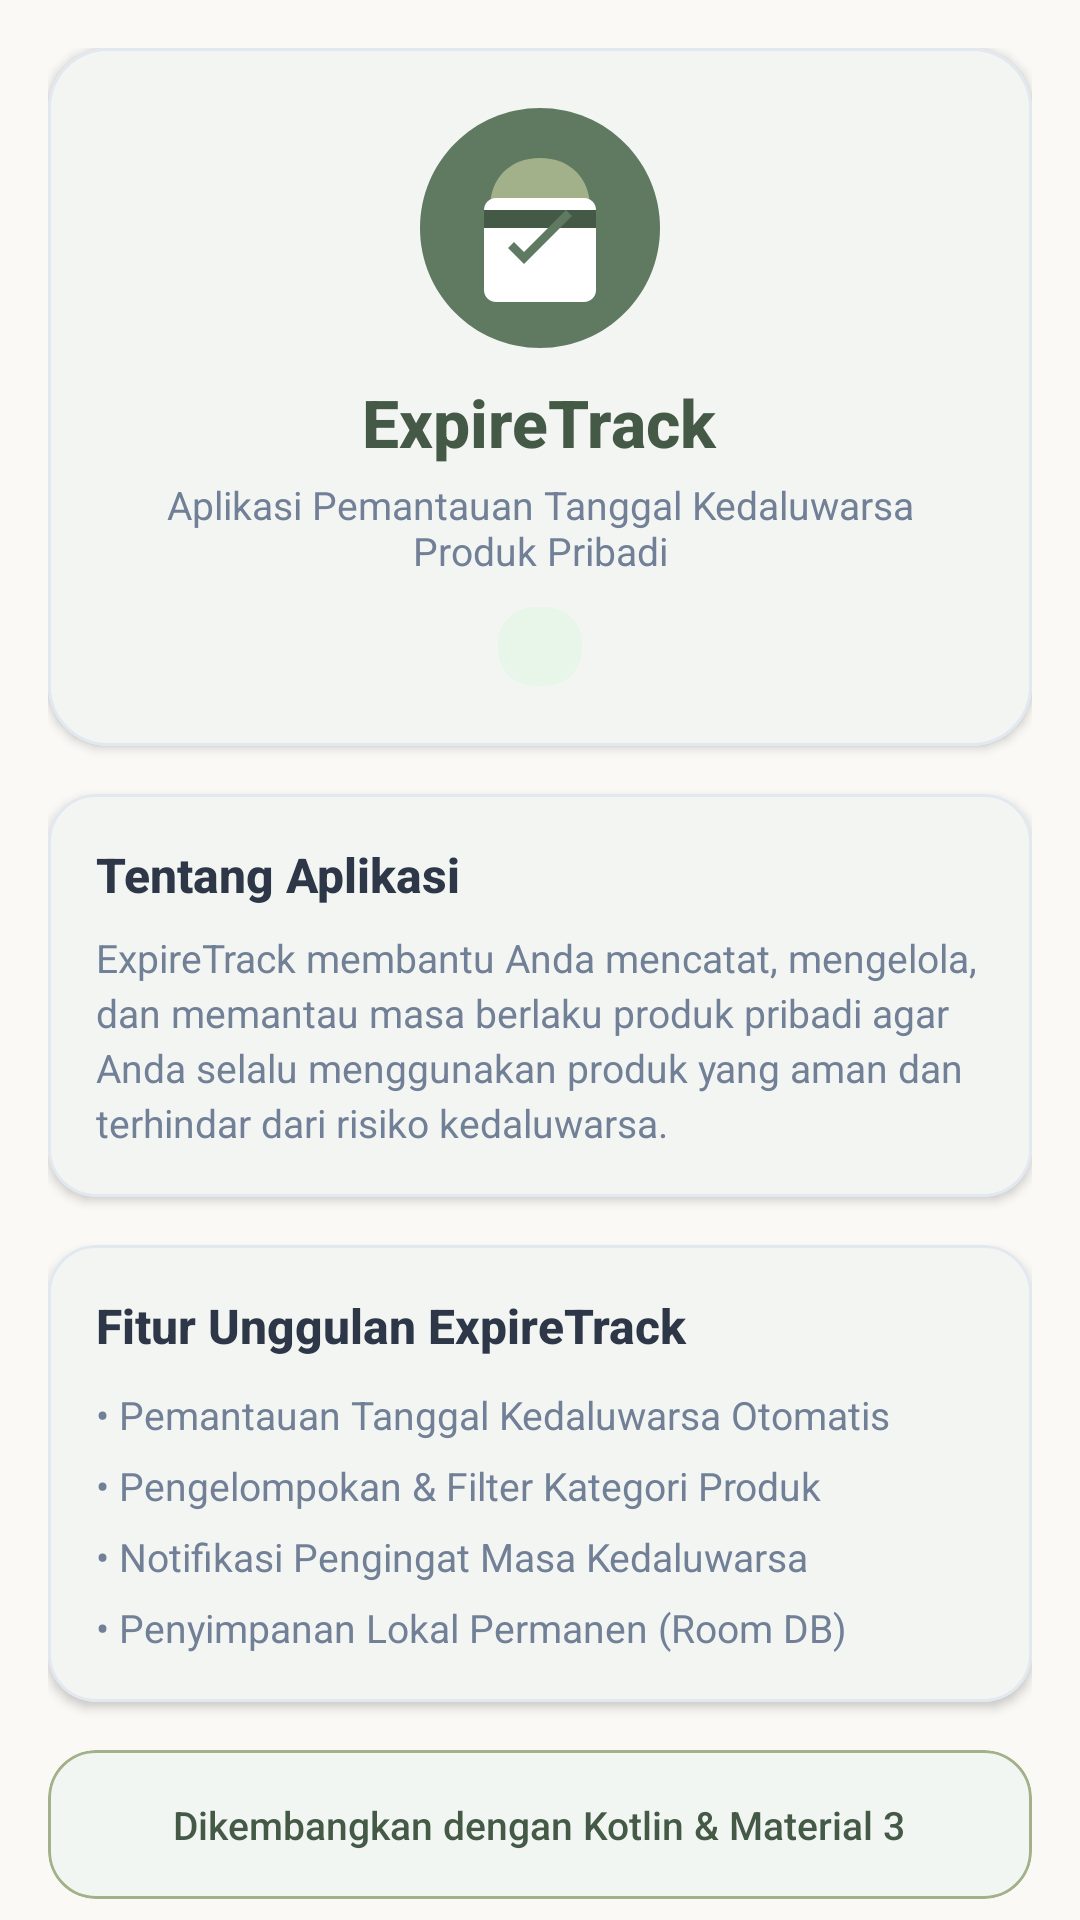

Produce the Android XML layout that renders to this screen, including the resource entries it uses.
<!-- AndroidManifest.xml: application theme Theme.ExpireTrack -->
<!-- res/layout/fragment_profile.xml -->
<?xml version="1.0" encoding="utf-8"?>
<androidx.core.widget.NestedScrollView xmlns:android="http://schemas.android.com/apk/res/android"
    xmlns:app="http://schemas.android.com/apk/res-auto"
    xmlns:tools="http://schemas.android.com/tools"
    android:layout_width="match_parent"
    android:layout_height="match_parent"
    android:background="@color/bg_cream"
    android:fillViewport="true">

    <LinearLayout
        android:layout_width="match_parent"
        android:layout_height="wrap_content"
        android:orientation="vertical"
        android:padding="16dp"
        android:paddingBottom="24dp">

        
        <com.google.android.material.card.MaterialCardView
            android:layout_width="match_parent"
            android:layout_height="wrap_content"
            android:layout_marginBottom="16dp"
            app:cardBackgroundColor="@color/surface_white"
            app:cardCornerRadius="20dp"
            app:cardElevation="2dp"
            app:strokeColor="@color/divider_color"
            app:strokeWidth="1dp">

            <LinearLayout
                android:layout_width="match_parent"
                android:layout_height="wrap_content"
                android:gravity="center"
                android:orientation="vertical"
                android:padding="20dp">

                <ImageView
                    android:layout_width="80dp"
                    android:layout_height="80dp"
                    android:contentDescription="@string/app_name"
                    android:src="@drawable/ic_app_logo" />

                <TextView
                    android:layout_width="wrap_content"
                    android:layout_height="wrap_content"
                    android:layout_marginTop="10dp"
                    android:fontFamily="sans-serif-medium"
                    android:text="@string/app_name"
                    android:textColor="@color/sage_primary_dark"
                    android:textSize="22sp"
                    android:textStyle="bold" />

                <TextView
                    android:layout_width="wrap_content"
                    android:layout_height="wrap_content"
                    android:layout_marginTop="4dp"
                    android:gravity="center"
                    android:text="@string/app_tagline"
                    android:textColor="@color/text_secondary"
                    android:textSize="13sp" />

                <TextView
                    android:id="@+id/tv_user_email"
                    android:layout_width="wrap_content"
                    android:layout_height="wrap_content"
                    android:layout_marginTop="10dp"
                    android:background="@drawable/bg_badge_safe"
                    android:paddingHorizontal="14dp"
                    android:paddingVertical="5dp"
                    android:textColor="@color/status_safe"
                    android:textSize="12sp"
                    android:textStyle="bold"
                    tools:text="Akun: user@email.com" />
            </LinearLayout>
        </com.google.android.material.card.MaterialCardView>

        
        <com.google.android.material.card.MaterialCardView
            android:layout_width="match_parent"
            android:layout_height="wrap_content"
            android:layout_marginBottom="16dp"
            app:cardBackgroundColor="@color/surface_white"
            app:cardCornerRadius="16dp"
            app:cardElevation="2dp"
            app:strokeColor="@color/divider_color"
            app:strokeWidth="1dp">

            <LinearLayout
                android:layout_width="match_parent"
                android:layout_height="wrap_content"
                android:orientation="vertical"
                android:padding="16dp">

                <TextView
                    android:layout_width="wrap_content"
                    android:layout_height="wrap_content"
                    android:fontFamily="sans-serif-medium"
                    android:text="Tentang Aplikasi"
                    android:textColor="@color/text_primary"
                    android:textSize="16sp"
                    android:textStyle="bold" />

                <TextView
                    android:layout_width="match_parent"
                    android:layout_height="wrap_content"
                    android:layout_marginTop="8dp"
                    android:lineSpacingExtra="3dp"
                    android:text="@string/app_description"
                    android:textColor="@color/text_secondary"
                    android:textSize="13sp" />
            </LinearLayout>
        </com.google.android.material.card.MaterialCardView>

        
        <com.google.android.material.card.MaterialCardView
            android:layout_width="match_parent"
            android:layout_height="wrap_content"
            android:layout_marginBottom="16dp"
            app:cardBackgroundColor="@color/surface_white"
            app:cardCornerRadius="16dp"
            app:cardElevation="2dp"
            app:strokeColor="@color/divider_color"
            app:strokeWidth="1dp">

            <LinearLayout
                android:layout_width="match_parent"
                android:layout_height="wrap_content"
                android:orientation="vertical"
                android:padding="16dp">

                <TextView
                    android:layout_width="wrap_content"
                    android:layout_height="wrap_content"
                    android:fontFamily="sans-serif-medium"
                    android:text="@string/features_title"
                    android:textColor="@color/text_primary"
                    android:textSize="16sp"
                    android:textStyle="bold" />

                <TextView
                    android:layout_width="match_parent"
                    android:layout_height="wrap_content"
                    android:layout_marginTop="10dp"
                    android:text="@string/feature_1"
                    android:textColor="@color/text_secondary"
                    android:textSize="13sp" />

                <TextView
                    android:layout_width="match_parent"
                    android:layout_height="wrap_content"
                    android:layout_marginTop="6dp"
                    android:text="@string/feature_2"
                    android:textColor="@color/text_secondary"
                    android:textSize="13sp" />

                <TextView
                    android:layout_width="match_parent"
                    android:layout_height="wrap_content"
                    android:layout_marginTop="6dp"
                    android:text="@string/feature_3"
                    android:textColor="@color/text_secondary"
                    android:textSize="13sp" />

                <TextView
                    android:layout_width="match_parent"
                    android:layout_height="wrap_content"
                    android:layout_marginTop="6dp"
                    android:text="@string/feature_4"
                    android:textColor="@color/text_secondary"
                    android:textSize="13sp" />
            </LinearLayout>
        </com.google.android.material.card.MaterialCardView>

        
        <com.google.android.material.card.MaterialCardView
            android:layout_width="match_parent"
            android:layout_height="wrap_content"
            android:layout_marginBottom="16dp"
            app:cardBackgroundColor="@color/card_bg_sage"
            app:cardCornerRadius="16dp"
            app:cardElevation="0dp"
            app:strokeColor="@color/sage_secondary"
            app:strokeWidth="1dp">

            <LinearLayout
                android:layout_width="match_parent"
                android:layout_height="wrap_content"
                android:gravity="center"
                android:orientation="vertical"
                android:padding="16dp">

                <TextView
                    android:layout_width="wrap_content"
                    android:layout_height="wrap_content"
                    android:fontFamily="sans-serif-medium"
                    android:text="@string/profile_developer"
                    android:textColor="@color/sage_primary_dark"
                    android:textSize="13sp" />
            </LinearLayout>
        </com.google.android.material.card.MaterialCardView>

        
        <LinearLayout
            android:layout_width="match_parent"
            android:layout_height="wrap_content"
            android:layout_marginTop="4dp"
            android:orientation="vertical">

            
            <com.google.android.material.button.MaterialButton
                android:id="@+id/btn_logout"
                style="@style/Widget.Material3.Button.OutlinedButton"
                android:layout_width="match_parent"
                android:layout_height="wrap_content"
                android:layout_marginBottom="10dp"
                android:text="@string/btn_logout_text"
                android:textColor="@color/status_expired"
                app:icon="@drawable/ic_logout"
                app:iconTint="@color/status_expired"
                app:strokeColor="@color/status_expired" />

            
            <com.google.android.material.button.MaterialButton
                android:id="@+id/btn_clear_all"
                style="@style/Widget.Material3.Button.OutlinedButton"
                android:layout_width="match_parent"
                android:layout_height="wrap_content"
                android:text="@string/btn_clear_all_data"
                android:textColor="@color/text_secondary"
                app:icon="@drawable/ic_delete"
                app:iconTint="@color/text_secondary"
                app:strokeColor="@color/divider_color" />

        </LinearLayout>

    </LinearLayout>

</androidx.core.widget.NestedScrollView>
<!-- resources referenced by this layout -->
<resources>
  <color name="bg_cream">#FAF9F6</color>
  <color name="card_bg_sage">#F2F6F3</color>
  <color name="divider_color">#E2E8F0</color>
  <color name="sage_primary_dark">#445946</color>
  <color name="sage_secondary">#A3B18A</color>
  <color name="status_expired">#DC2626</color>
  <color name="status_safe">#2E7D32</color>
  <color name="surface_white">#FFFFFF</color>
  <color name="text_primary">#2D3748</color>
  <color name="text_secondary">#718096</color>
  <!-- drawable bg_badge_safe (drawable) -->
  <?xml version="1.0" encoding="utf-8"?>
  <shape xmlns:android="http://schemas.android.com/apk/res/android"
      android:shape="rectangle">
      <solid android:color="@color/status_safe_bg" />
      <corners android:radius="12dp" />
      <padding
          android:bottom="4dp"
          android:left="10dp"
          android:right="10dp"
          android:top="4dp" />
  </shape>
  <!-- drawable ic_delete (drawable) -->
  <?xml version="1.0" encoding="utf-8"?>
  <vector xmlns:android="http://schemas.android.com/apk/res/android"
      android:width="24dp"
      android:height="24dp"
      android:viewportWidth="24"
      android:viewportHeight="24">
      <path
          android:fillColor="#FF000000"
          android:pathData="M6,19C6,20.1 6.9,21 8,21H16C17.1,21 18,20.1 18,19V7H6V19ZM19,4H15.5L14.5,3H9.5L8.5,4H5V6H19V4Z" />
  </vector>
  <!-- drawable ic_logout (drawable) -->
  <?xml version="1.0" encoding="utf-8"?>
  <vector xmlns:android="http://schemas.android.com/apk/res/android"
      android:width="24dp"
      android:height="24dp"
      android:viewportWidth="24"
      android:viewportHeight="24">
      <path
          android:fillColor="#FF000000"
          android:pathData="M17,7L15.59,8.41L18.17,11H8V13H18.17L15.59,15.58L17,17L22,12L17,7ZM4,5H12V3H4C2.9,3 2,3.9 2,5V19C2,20.1 2.9,21 4,21H12V19H4V5Z" />
  </vector>
  <string name="app_description">ExpireTrack membantu Anda mencatat, mengelola, dan memantau masa berlaku produk pribadi agar Anda selalu menggunakan produk yang aman dan terhindar dari risiko kedaluwarsa.</string>
  <string name="app_name">ExpireTrack</string>
  <string name="app_tagline">Aplikasi Pemantauan Tanggal Kedaluwarsa Produk Pribadi</string>
  <string name="btn_clear_all_data">Hapus Seluruh Data Produk</string>
  <string name="btn_logout_text">Keluar / Logout Akun</string>
  <string name="feature_1">• Pemantauan Tanggal Kedaluwarsa Otomatis</string>
  <string name="feature_2">• Pengelompokan &amp; Filter Kategori Produk</string>
  <string name="feature_3">• Notifikasi Pengingat Masa Kedaluwarsa</string>
  <string name="feature_4">• Penyimpanan Lokal Permanen (Room DB)</string>
  <string name="features_title">Fitur Unggulan ExpireTrack</string>
  <string name="profile_developer">Dikembangkan dengan Kotlin &amp; Material 3</string>
  <style name="Theme.ExpireTrack" parent="Base.Theme.ExpireTrack" />
  <color name="status_safe_bg">#E8F5E9</color>
  <style name="Base.Theme.ExpireTrack" parent="Theme.Material3.DayNight.NoActionBar">
          
          <item name="colorPrimary">@color/sage_primary</item>
          <item name="colorPrimaryVariant">@color/sage_primary_dark</item>
          <item name="colorOnPrimary">@color/text_on_primary</item>
          <item name="colorSecondary">@color/sage_secondary</item>
          <item name="colorSecondaryVariant">@color/sage_accent</item>
          <item name="colorOnSecondary">@color/text_primary</item>
  
          <item name="android:windowBackground">@color/bg_cream</item>
          <item name="colorSurface">@color/surface_white</item>
      </style>
  <color name="sage_primary">#5F7A61</color>
  <color name="text_on_primary">#FFFFFF</color>
  <color name="sage_accent">#708238</color>
</resources>
